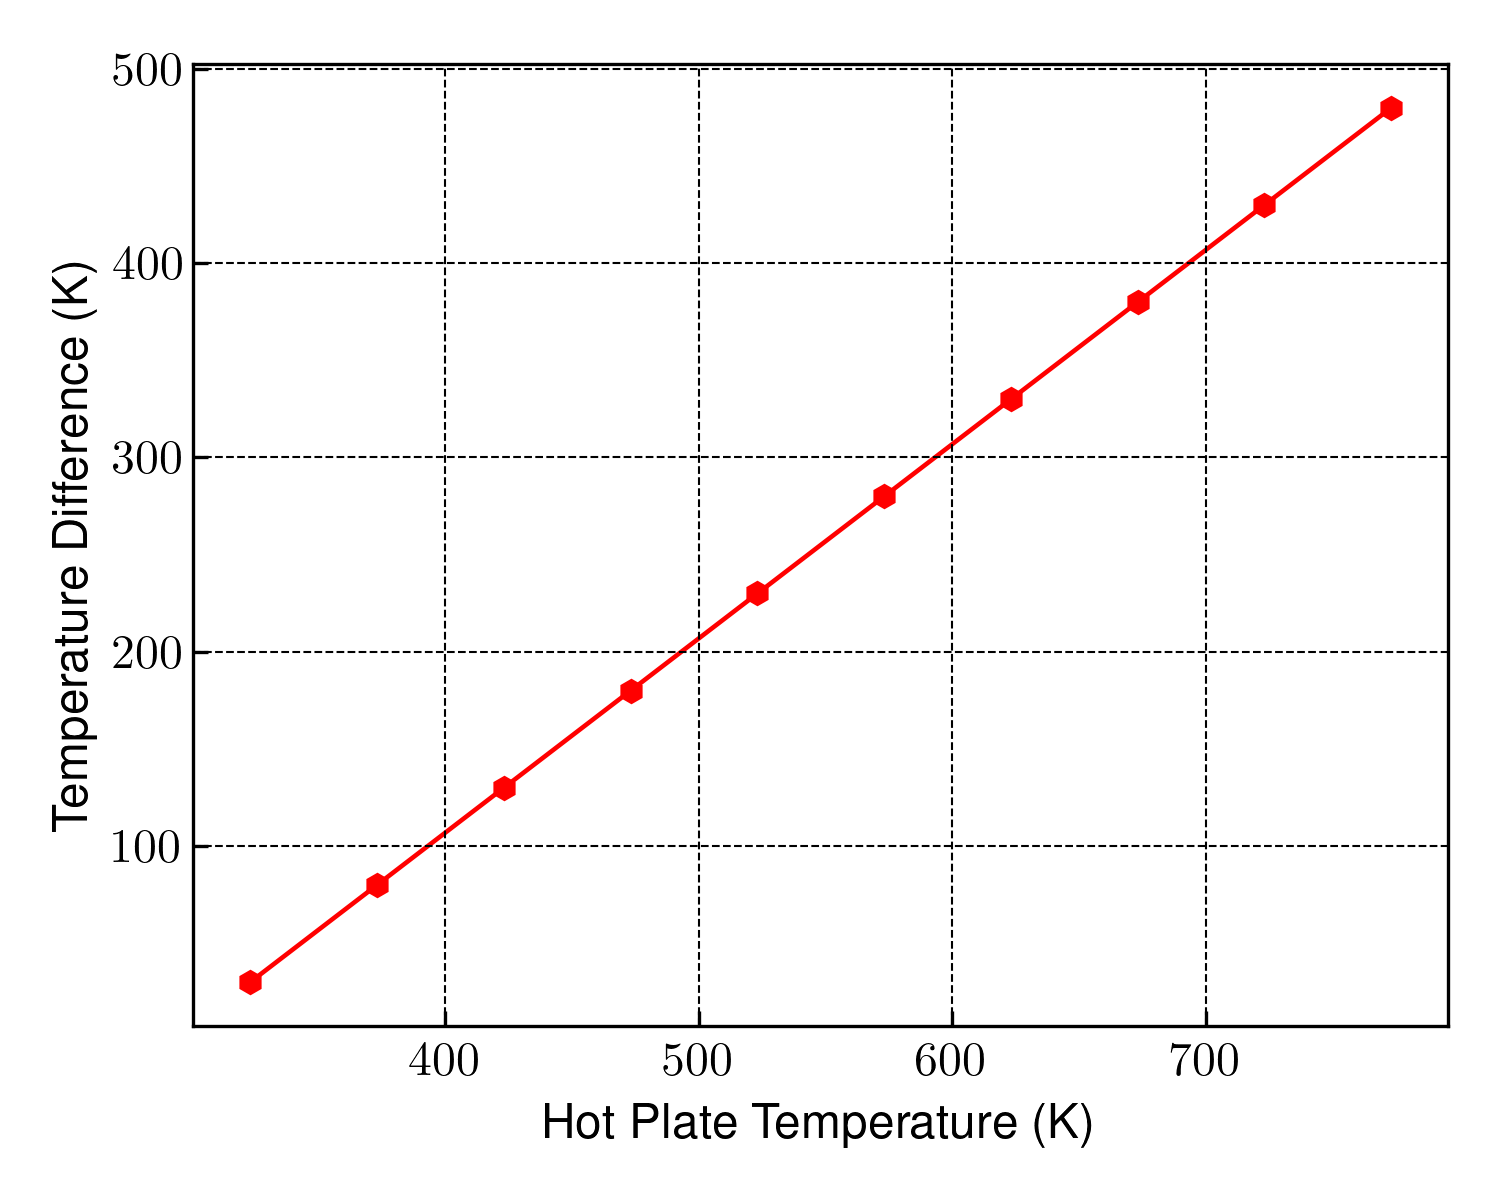

The file beside this chart, header and first rows:
THP, delT
323.1, 30
373.1, 80
423.1, 130
473.1, 180
523.1, 230
573.1, 280
623.1, 330
673.1, 380
723.1, 430
773.1, 480
